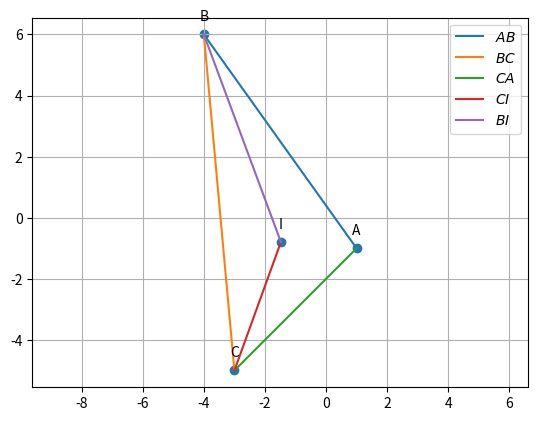

Here is the Python script that generated this plot:
import numpy as np
import matplotlib.pyplot as plt
import matplotlib.image as mpimg
#vertices
A=np.array([1,-1])
B=np.array([-4,6])
C=np.array([-3,-5])
omat = np.array([[0,1],[-1,0]]) 

#direction vector
def dir_vec(A,B):
  return B-A
  
#normal vector 
def norm_vec(A,B):
  return omat@dir_vec(A,B)
  
t = norm_vec(B,C) 
n1 = t/np.linalg.norm(t) #unit normal vector
t = norm_vec(C,A)
n2 = t/np.linalg.norm(t)
t = norm_vec(A,B)
n3 = t/np.linalg.norm(t)

#Intersection of two lines
def line_intersect(n1,A1,n2,A2):
  N=np.vstack((n1,n2))
  p = np.zeros(2)
  p[0] = n1@A1
  p[1] = n2@A2
  #Intersection
  P=np.linalg.inv(N)@p
  return P

I=line_intersect(n1-n3,B,n1-n2,C) #intersection of angle bisectors B and C

#Generate line points
def line_gen(A,B):
  len =10
  dim = A.shape[0]
  x_AB = np.zeros((dim,len))
  lam_1 = np.linspace(0,1,len)
  for i in range(len):
    temp1 = A + lam_1[i]*(B-A)
    x_AB[:,i]= temp1.T
  return x_AB

x_AB = line_gen(A,B)
x_BC = line_gen(B,C)
x_CA = line_gen(C,A)
x_BI = line_gen(B,I)
x_CI = line_gen(C,I)

#Plotting all lines
plt.plot(x_AB[0,:],x_AB[1,:],label='$AB$')
plt.plot(x_BC[0,:],x_BC[1,:],label='$BC$')
plt.plot(x_CA[0,:],x_CA[1,:],label='$CA$')
plt.plot(x_CI[0,:],x_CI[1,:],label='$CI$')
plt.plot(x_BI[0,:],x_BI[1,:],label='$BI$')

#Labeling the coordinates
tri_coords = np.block([[A],[B],[C],[I]])
plt.scatter(tri_coords[:,0], tri_coords[:,1])
vert_labels = ['A','B','C','I']
for i, txt in enumerate(vert_labels):
    plt.annotate(txt, # this is the text
                 (tri_coords[i,0], tri_coords[i,1]), # this is the point to label
                 textcoords="offset points", # how to position the text
                 xytext=(0,10), # distance from text to points (x,y)
                 ha='center') # horizontal alignment can be left, right or center
                 
plt.legend(loc='best')
plt.grid() # minor
plt.axis('equal')
plt.savefig("Incentre.png",bbox_inches='tight')

